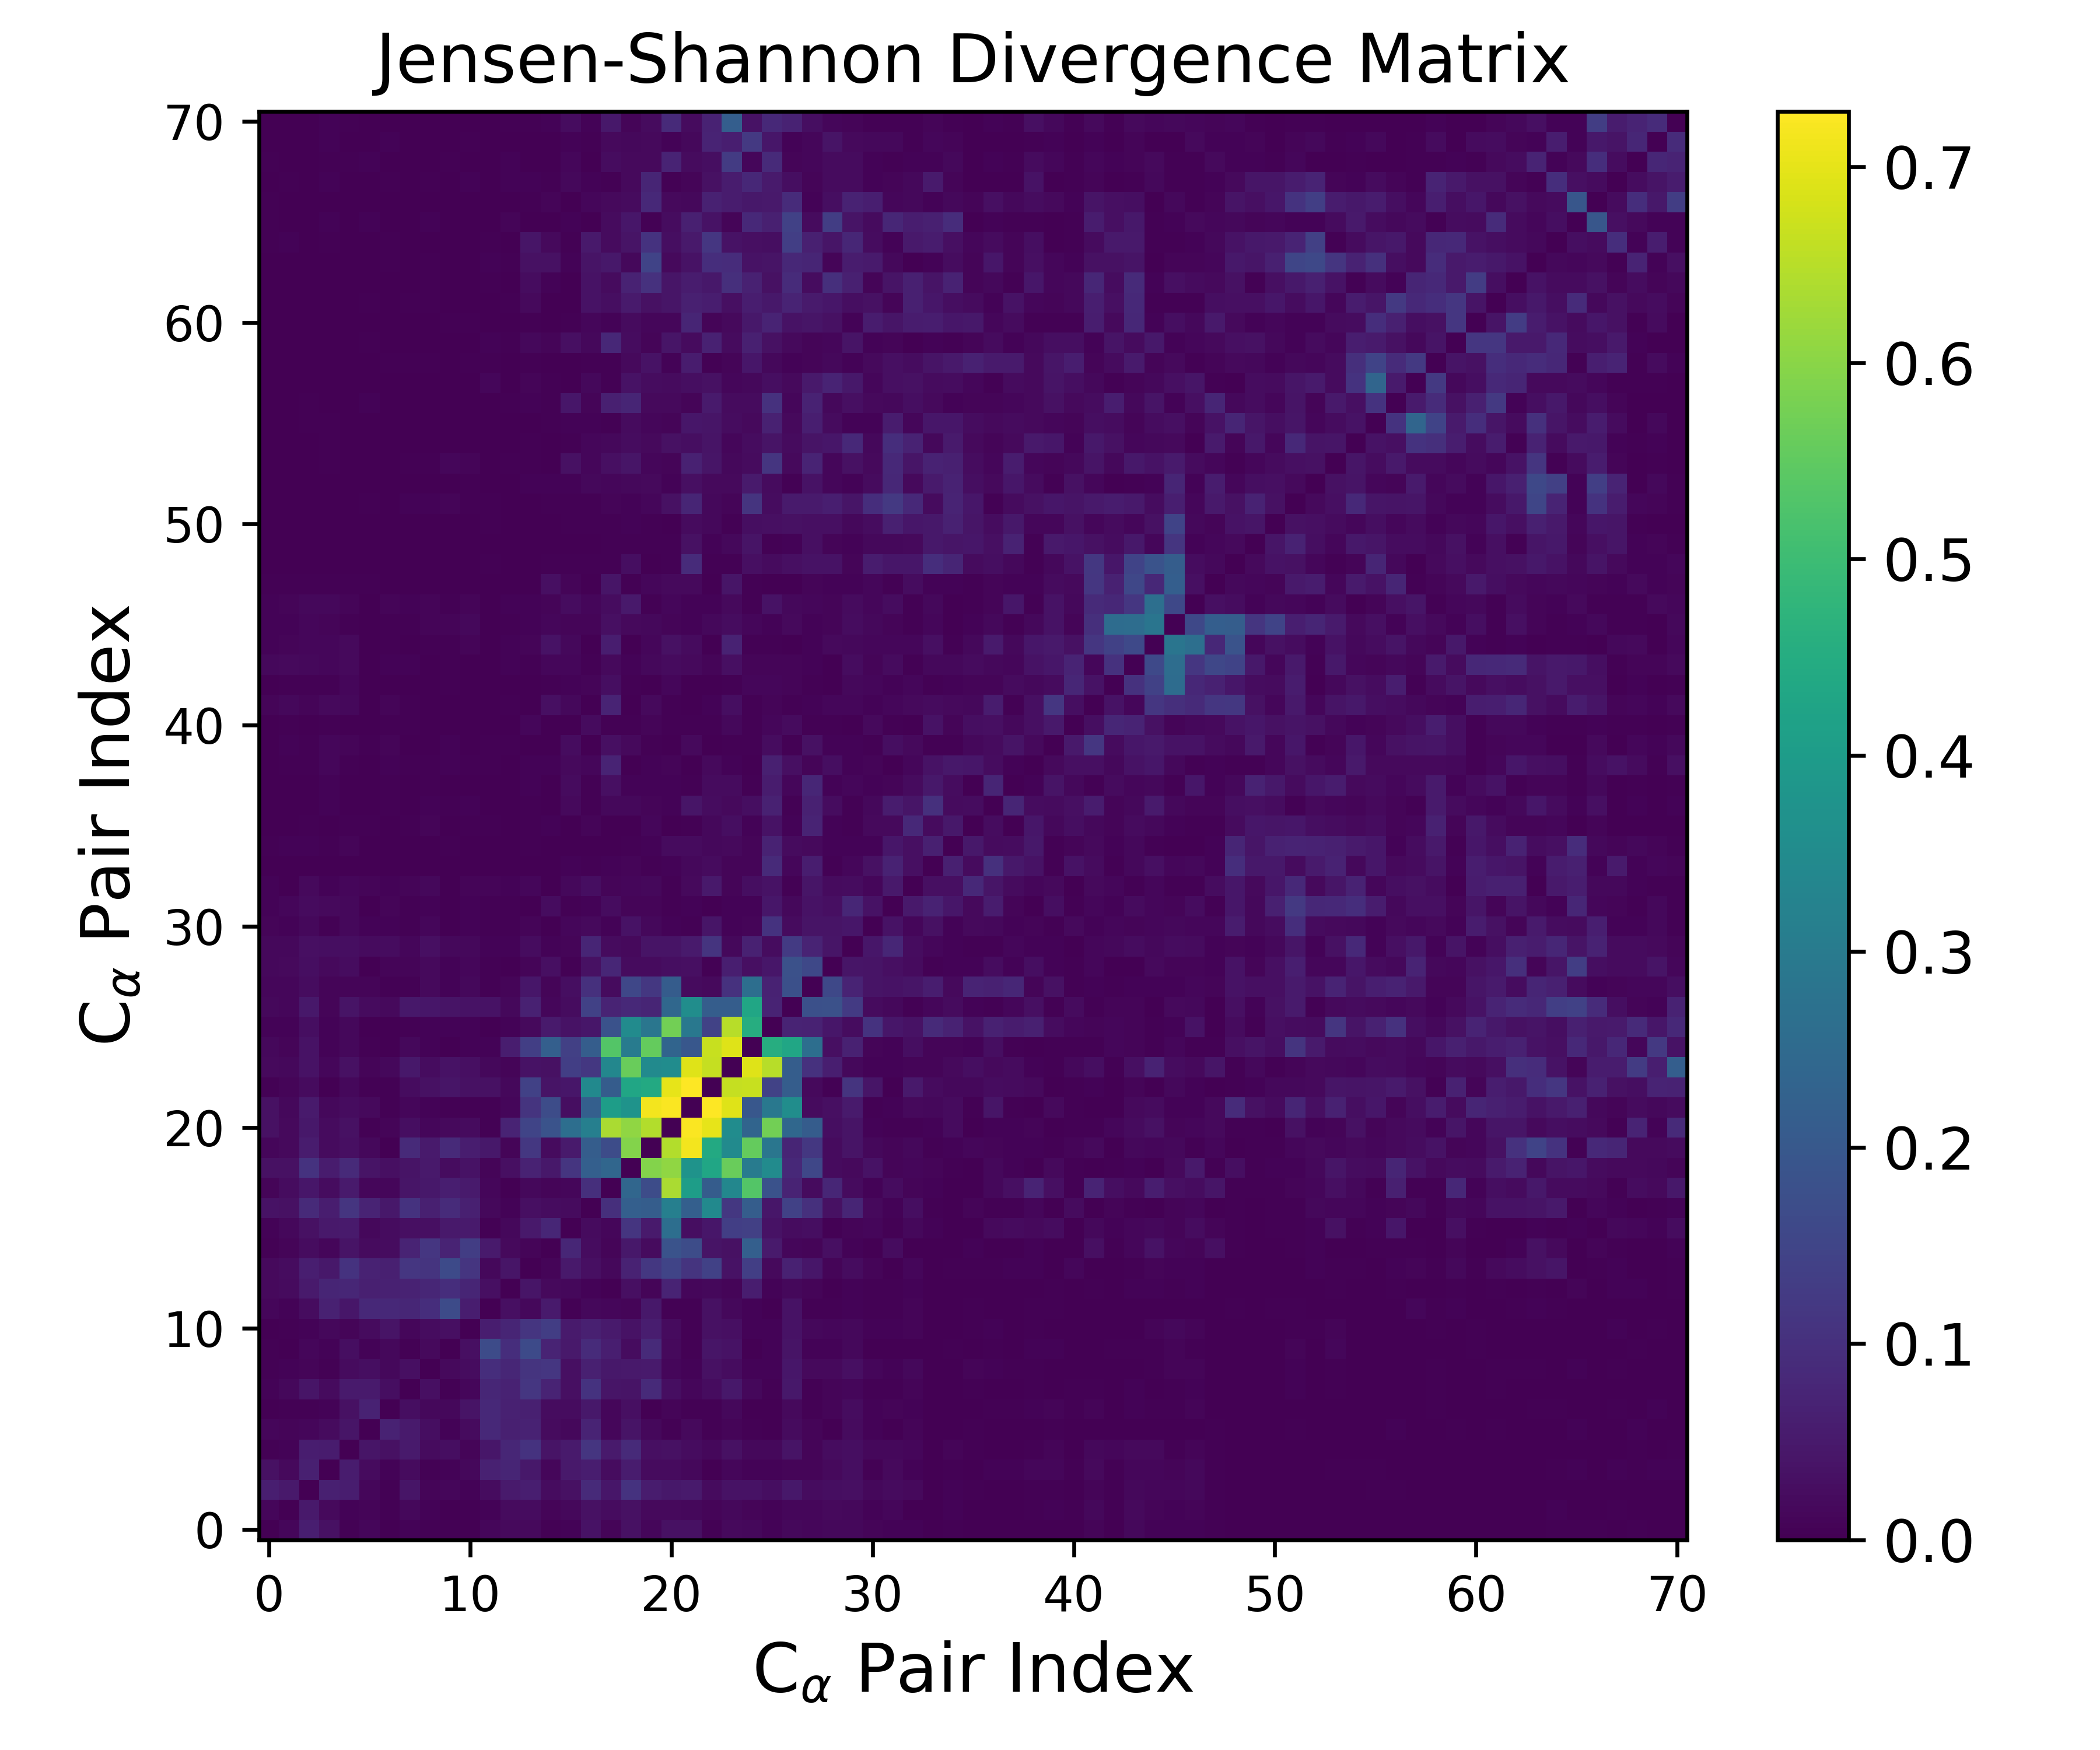

Values plotted in this chart, from the file beside it:
0.000000000000000000e+00, 1.301395923334994209e-02, 6.101104430991443478e-02, 3.140566100071658789e-02, 3.211071457133383902e-03, 1.140486499766271353e-02, 1.288902120211667633e-03, 6.141034180687796398e-03, 4.130261596338787033e-03, 4.074420295719932521e-03, 1.478002899745988613e-03, 1.354964767371493774e-02, 1.857222578767688329e-02, 1.853695048411782911e-02, 4.292180471144244752e-03, 7.095818846192790581e-03, 3.546178889361657066e-02, 1.062457318342874095e-02, 3.312720473091506496e-02, 1.312298282760350834e-02, 3.237820166381137621e-02, 3.393660885925108006e-02, 5.401318168420087343e-03, 1.718689925696404580e-02
1.301395923334994209e-02, 0.000000000000000000e+00, 5.008811792469117230e-02, 1.931582964618784592e-02, 7.689574137814059011e-03, 9.329815343920072959e-03, 5.287140488551674879e-03, 1.452156442293672106e-02, 6.154079117565383443e-03, 2.168406912409103892e-03, 4.411102895511954600e-03, 7.860629630223081241e-03, 2.224411694426225647e-02, 2.488922694335879079e-02, 1.053853975485209531e-02, 1.706811522756803562e-02, 3.365602113133941975e-02, 2.410115168347396961e-02, 3.265195916888879307e-02, 1.722405749032708197e-02, 1.887407477410190867e-02, 1.567448664910611050e-02, 9.791873708624212677e-03, 1.444576305600339845e-02
6.101104430991443478e-02, 5.008811792469117230e-02, 0.000000000000000000e+00, 6.510141910487654560e-02, 5.708740121778075466e-02, 1.231595214051392148e-02, 3.573315199393597638e-03, 4.008897013961329470e-02, 1.108447692008322251e-02, 1.411966579338628201e-02, 5.796915566363651864e-03, 2.374831130456599854e-02, 5.151226504760499092e-02, 6.091431290957761285e-02, 2.331254653204618832e-02, 3.358328576655227743e-02, 8.659233618505889074e-02, 4.503404285745540858e-02, 1.064860917168480164e-01, 5.460031498187244842e-02, 4.671927812322792389e-02, 5.404538675101065032e-02, 2.084255955074278133e-02, 3.440251341117995382e-02
3.140566100071658789e-02, 1.931582964618784592e-02, 6.510141910487654560e-02, 0.000000000000000000e+00, 5.622143990993114931e-02, 2.274970443661206501e-02, 6.198894408250659772e-03, 2.151914819039893456e-02, 5.091134093499754577e-03, 6.858207231274492457e-03, 1.629877980646149069e-02, 6.776081964574769134e-02, 7.400626231839414759e-02, 4.707954838959732546e-02, 1.248729628595173988e-02, 4.888035657546840884e-02, 5.700273084054166550e-02, 2.439433556166293107e-02, 5.684522452278879118e-02, 2.044428353568963214e-02, 2.193275508554562436e-02, 1.493823908209884581e-02, 1.491988636597260881e-03, 1.311460837906164474e-02
3.211071457133383902e-03, 7.689574137814059011e-03, 5.708740121778075466e-02, 5.622143990993114931e-02, 0.000000000000000000e+00, 4.212575363719217592e-02, 3.166629988398381862e-02, 5.359878555222130636e-02, 2.163893539776993655e-02, 2.714193610567397497e-02, 9.469780188947377400e-03, 4.322779366130888312e-02, 7.948846744651057172e-02, 1.070834342410084267e-01, 3.771903814996338533e-02, 5.271084874657825520e-02, 1.121084686059103802e-01, 5.163146468450079130e-02, 8.696634457632185233e-02, 2.950649512637561200e-02, 3.133447884643786319e-02, 2.514027135938103064e-02, 1.436525496210900796e-02, 3.191998457484415685e-02
1.140486499766271353e-02, 9.329815343920072959e-03, 1.231595214051392148e-02, 2.274970443661206501e-02, 4.212575363719217592e-02, 0.000000000000000000e+00, 6.931277302099292381e-02, 5.306679417659454501e-02, 2.628950866136053541e-02, 6.883064505179841037e-03, 2.262752725737366202e-02, 8.443057815827592627e-02, 6.459922615052689221e-02, 6.865786150922571773e-02, 2.273083322725346148e-02, 1.522041459052233398e-02, 7.302048394430700473e-02, 1.413738529919988246e-02, 3.838656655580265087e-02, 1.438832665186454834e-02, 3.166280611174638725e-03, 1.795535470991000901e-02, 2.903766959329646870e-03, 9.495708045161777369e-03
1.288902120211667633e-03, 5.287140488551674879e-03, 3.573315199393597638e-03, 6.198894408250659772e-03, 3.166629988398381862e-02, 6.931277302099292381e-02, 0.000000000000000000e+00, 2.713446862316920560e-02, 1.558905968520485526e-02, 1.526730979559608528e-02, 3.840150453030548305e-02, 8.397052579259328686e-02, 6.743624378746966574e-02, 6.297647824282277818e-02, 2.278533404090504755e-02, 2.516447317830896105e-02, 4.649043110102202975e-02, 1.406087113613018434e-02, 2.999466095186137035e-02, 1.157099684266938008e-03, 9.326580647937470284e-03, 3.581081698159487101e-03, 3.779408097609610658e-03, 1.596019615386583615e-02
6.141034180687796398e-03, 1.452156442293672106e-02, 4.008897013961329470e-02, 2.151914819039893456e-02, 5.359878555222130636e-02, 5.306679417659454501e-02, 2.713446862316920560e-02, 0.000000000000000000e+00, 3.082766522319080674e-02, 4.523383359763301359e-03, 1.373213864488436256e-02, 7.960751060019984060e-02, 6.927483619240079604e-02, 1.154822156169771491e-01, 7.235058403842287156e-02, 3.081263904836439166e-02, 1.057846636801372947e-01, 4.245580239977743420e-02, 3.872360996953082279e-02, 8.694734637589947301e-02, 2.778414083785710198e-02, 1.379935067622764175e-02, 2.280292741501630319e-02, 4.646210549713181842e-02
4.130261596338787033e-03, 6.154079117565383443e-03, 1.108447692008322251e-02, 5.091134093499754577e-03, 2.163893539776993655e-02, 2.628950866136053541e-02, 1.558905968520485526e-02, 3.082766522319080674e-02, 0.000000000000000000e+00, 1.960523152526796181e-02, 2.328741787581773900e-02, 9.624602527781524197e-02, 7.797825578715701644e-02, 1.088535623724441320e-01, 1.145078179734616702e-01, 2.863437558113119882e-02, 6.441996522192609820e-02, 4.834337183721428705e-02, 5.033250456666926720e-02, 5.180332419151491286e-02, 1.357050680909724361e-02, 6.761796671111571302e-03, 3.305362985418153210e-02, 2.550113366665781450e-02
4.074420295719932521e-03, 2.168406912409103892e-03, 1.411966579338628201e-02, 6.858207231274492457e-03, 2.714193610567397497e-02, 6.883064505179841037e-03, 1.526730979559608528e-02, 4.523383359763301359e-03, 1.960523152526796181e-02, 0.000000000000000000e+00, 3.114868138212320559e-02, 1.676883280964241718e-01, 9.512212899033466174e-02, 1.635828390249449704e-01, 7.305202192185451804e-02, 5.105442688191556139e-02, 8.919114707246854346e-02, 6.188210691652309969e-02, 2.349762044772822633e-02, 8.798536029006097381e-02, 1.837952491480944126e-02, 5.253412007032978205e-03, 4.050091521616883822e-02, 3.605890335678826192e-02
1.478002899745988613e-03, 4.411102895511954600e-03, 5.796915566363651864e-03, 1.629877980646149069e-02, 9.469780188947377400e-03, 2.262752725737366202e-02, 3.840150453030548305e-02, 1.373213864488436256e-02, 2.328741787581773900e-02, 3.114868138212320559e-02, 0.000000000000000000e+00, 5.942862341911584606e-02, 7.569780252627621164e-02, 1.136967076066017351e-01, 1.324545600425100222e-01, 5.146824355275637225e-02, 6.524569905728756780e-02, 5.262538057244624257e-02, 3.669951479516380538e-02, 5.919098188451563103e-02, 2.027132155160411842e-02, 3.439047233673408078e-03, 3.305371297759183979e-02, 3.071326677306357097e-02
1.354964767371493774e-02, 7.860629630223081241e-03, 2.374831130456599854e-02, 6.776081964574769134e-02, 4.322779366130888312e-02, 8.443057815827592627e-02, 8.397052579259328686e-02, 7.960751060019984060e-02, 9.624602527781524197e-02, 1.676883280964241718e-01, 5.942862341911584606e-02, 0.000000000000000000e+00, 3.072174511915417780e-02, 1.506904284415978151e-02, 5.129756192583417168e-02, 5.054251274269541162e-03, 1.578107120954662032e-02, 1.379701560883266238e-02, 1.011830038368640577e-02, 4.569096187909685997e-02, 4.149797577437575394e-03, 3.348022322514950487e-03, 3.135785366439580724e-02, 1.515495250900427207e-02
1.857222578767688329e-02, 2.224411694426225647e-02, 5.151226504760499092e-02, 7.400626231839414759e-02, 7.948846744651057172e-02, 6.459922615052689221e-02, 6.743624378746966574e-02, 6.927483619240079604e-02, 7.797825578715701644e-02, 9.512212899033466174e-02, 7.569780252627621164e-02, 3.072174511915417780e-02, 0.000000000000000000e+00, 4.140326966870852554e-02, 1.961229941050931375e-02, 1.649182259132491585e-02, 8.086165592382859105e-03, 1.474980456125099147e-03, 3.103746386503751162e-02, 9.770460768383610120e-03, 7.387828193465410809e-02, 1.379363599807771450e-02, 1.577445816446150506e-02, 1.122180401946315693e-02
1.853695048411782911e-02, 2.488922694335879079e-02, 6.091431290957761285e-02, 4.707954838959732546e-02, 1.070834342410084267e-01, 6.865786150922571773e-02, 6.297647824282277818e-02, 1.154822156169771491e-01, 1.088535623724441320e-01, 1.635828390249449704e-01, 1.136967076066017351e-01, 1.506904284415978151e-02, 4.140326966870852554e-02, 0.000000000000000000e+00, 8.558626425608581098e-03, 4.912648039921543169e-02, 3.042947870579933850e-02, 1.623120824898048251e-02, 6.857372880514173152e-02, 1.173214646254674004e-01, 1.486398558361316513e-01, 1.083856417001232558e-01, 1.398778913799295642e-01, 3.616476158768027610e-02
4.292180471144244752e-03, 1.053853975485209531e-02, 2.331254653204618832e-02, 1.248729628595173988e-02, 3.771903814996338533e-02, 2.273083322725346148e-02, 2.278533404090504755e-02, 7.235058403842287156e-02, 1.145078179734616702e-01, 7.305202192185451804e-02, 1.324545600425100222e-01, 5.129756192583417168e-02, 1.961229941050931375e-02, 8.558626425608581098e-03, 0.000000000000000000e+00, 7.947902049811823855e-02, 2.331696644749435901e-02, 8.589791667957612231e-03, 4.655550738834907804e-02, 2.183088411800896203e-02, 1.867546945341648779e-01, 1.705802326073155295e-01, 3.860054068215269113e-02, 3.226471305913811843e-02
7.095818846192790581e-03, 1.706811522756803562e-02, 3.358328576655227743e-02, 4.888035657546840884e-02, 5.271084874657825520e-02, 1.522041459052233398e-02, 2.516447317830896105e-02, 3.081263904836439166e-02, 2.863437558113119882e-02, 5.105442688191556139e-02, 5.146824355275637225e-02, 5.054251274269541162e-03, 1.649182259132491585e-02, 4.912648039921543169e-02, 7.947902049811823855e-02, 0.000000000000000000e+00, 2.211310307646062109e-02, 1.194214964637602475e-02, 1.135861111723116823e-01, 5.123599298643076450e-02, 2.641476188516357348e-01, 2.731547720685282080e-02, 4.381085193919305454e-02, 1.359662176419928481e-01
3.546178889361657066e-02, 3.365602113133941975e-02, 8.659233618505889074e-02, 5.700273084054166550e-02, 1.121084686059103802e-01, 7.302048394430700473e-02, 4.649043110102202975e-02, 1.057846636801372947e-01, 6.441996522192609820e-02, 8.919114707246854346e-02, 6.524569905728756780e-02, 1.578107120954662032e-02, 8.086165592382859105e-03, 3.042947870579933850e-02, 2.331696644749435901e-02, 2.211310307646062109e-02, 0.000000000000000000e+00, 9.709829873056691207e-02, 2.192292902773226859e-01, 2.147287164860459674e-01, 3.156713620553476263e-01, 2.193486342828252500e-01, 3.443144083116438936e-01, 1.176946647396369533e-01
1.062457318342874095e-02, 2.410115168347396961e-02, 4.503404285745540858e-02, 2.439433556166293107e-02, 5.163146468450079130e-02, 1.413738529919988246e-02, 1.406087113613018434e-02, 4.245580239977743420e-02, 4.834337183721428705e-02, 6.188210691652309969e-02, 5.262538057244624257e-02, 1.379701560883266238e-02, 1.474980456125099147e-03, 1.623120824898048251e-02, 8.589791667957612231e-03, 1.194214964637602475e-02, 9.709829873056691207e-02, 0.000000000000000000e+00, 2.410955775687808611e-01, 1.694750312440026496e-01, 6.364739641880957643e-01, 4.058216703451397178e-01, 2.108966385155665590e-01, 3.363927680327642444e-01
3.312720473091506496e-02, 3.265195916888879307e-02, 1.064860917168480164e-01, 5.684522452278879118e-02, 8.696634457632185233e-02, 3.838656655580265087e-02, 2.999466095186137035e-02, 3.872360996953082279e-02, 5.033250456666926720e-02, 2.349762044772822633e-02, 3.669951479516380538e-02, 1.011830038368640577e-02, 3.103746386503751162e-02, 6.857372880514173152e-02, 4.655550738834907804e-02, 1.135861111723116823e-01, 2.192292902773226859e-01, 2.410955775687808611e-01, 0.000000000000000000e+00, 5.941458569826363334e-01, 6.085838569625555694e-01, 3.743729124058971514e-01, 4.307795058192673832e-01, 5.624900951305077390e-01
1.312298282760350834e-02, 1.722405749032708197e-02, 5.460031498187244842e-02, 2.044428353568963214e-02, 2.950649512637561200e-02, 1.438832665186454834e-02, 1.157099684266938008e-03, 8.694734637589947301e-02, 5.180332419151491286e-02, 8.798536029006097381e-02, 5.919098188451563103e-02, 4.569096187909685997e-02, 9.770460768383610120e-03, 1.173214646254674004e-01, 2.183088411800896203e-02, 5.123599298643076450e-02, 2.147287164860459674e-01, 1.694750312440026496e-01, 5.941458569826363334e-01, 0.000000000000000000e+00, 6.433053612591945747e-01, 7.157568888431319332e-01, 4.428811405995903283e-01, 3.473807481335262071e-01
3.237820166381137621e-02, 1.887407477410190867e-02, 4.671927812322792389e-02, 2.193275508554562436e-02, 3.133447884643786319e-02, 3.166280611174638725e-03, 9.326580647937470284e-03, 2.778414083785710198e-02, 1.357050680909724361e-02, 1.837952491480944126e-02, 2.027132155160411842e-02, 4.149797577437575394e-03, 7.387828193465410809e-02, 1.486398558361316513e-01, 1.867546945341648779e-01, 2.641476188516357348e-01, 3.156713620553476263e-01, 6.364739641880957643e-01, 6.085838569625555694e-01, 6.433053612591945747e-01, 0.000000000000000000e+00, 7.231199028677924856e-01, 7.019974182734821655e-01, 3.546077669381008657e-01
3.393660885925108006e-02, 1.567448664910611050e-02, 5.404538675101065032e-02, 1.493823908209884581e-02, 2.514027135938103064e-02, 1.795535470991000901e-02, 3.581081698159487101e-03, 1.379935067622764175e-02, 6.761796671111571302e-03, 5.253412007032978205e-03, 3.439047233673408078e-03, 3.348022322514950487e-03, 1.379363599807771450e-02, 1.083856417001232558e-01, 1.705802326073155295e-01, 2.731547720685282080e-02, 2.193486342828252500e-01, 4.058216703451397178e-01, 3.743729124058971514e-01, 7.157568888431319332e-01, 7.231199028677924856e-01, 0.000000000000000000e+00, 7.282570109330941399e-01, 6.922875423218636248e-01
5.401318168420087343e-03, 9.791873708624212677e-03, 2.084255955074278133e-02, 1.491988636597260881e-03, 1.436525496210900796e-02, 2.903766959329646870e-03, 3.779408097609610658e-03, 2.280292741501630319e-02, 3.305362985418153210e-02, 4.050091521616883822e-02, 3.305371297759183979e-02, 3.135785366439580724e-02, 1.577445816446150506e-02, 1.398778913799295642e-01, 3.860054068215269113e-02, 4.381085193919305454e-02, 3.443144083116438936e-01, 2.108966385155665590e-01, 4.307795058192673832e-01, 4.428811405995903283e-01, 7.019974182734821655e-01, 7.282570109330941399e-01, 0.000000000000000000e+00, 6.631837565813866187e-01
1.718689925696404580e-02, 1.444576305600339845e-02, 3.440251341117995382e-02, 1.311460837906164474e-02, 3.191998457484415685e-02, 9.495708045161777369e-03, 1.596019615386583615e-02, 4.646210549713181842e-02, 2.550113366665781450e-02, 3.605890335678826192e-02, 3.071326677306357097e-02, 1.515495250900427207e-02, 1.122180401946315693e-02, 3.616476158768027610e-02, 3.226471305913811843e-02, 1.359662176419928481e-01, 1.176946647396369533e-01, 3.363927680327642444e-01, 5.624900951305077390e-01, 3.473807481335262071e-01, 3.546077669381008657e-01, 6.922875423218636248e-01, 6.631837565813866187e-01, 0.000000000000000000e+00
1.526829128404033273e-02, 9.959276859521226308e-03, 3.484307383077060033e-02, 6.283833502064651091e-03, 1.540398036460134505e-02, 3.260707391581867468e-03, 2.231744281921900670e-03, 1.587644262679393029e-02, 6.837395326889607848e-03, 2.702696987999948439e-03, 7.901879012256023127e-03, 6.460382411625733255e-03, 5.928041817324949947e-02, 1.350963350796932916e-01, 2.199876331911202187e-01, 1.374039191611899358e-01, 2.143874526841762218e-01, 5.336442553594643590e-01, 3.018016296511036867e-01, 5.550175384663686984e-01, 2.346041297498074885e-01, 1.967169039558901433e-01, 6.681923208119155966e-01, 6.932898035068534304e-01
6.373209993247430823e-03, 8.027902474389421797e-03, 2.625926345403573406e-02, 6.799950510000905141e-03, 1.615513482941978787e-02, 9.769890241095135867e-04, 1.618863936206816180e-03, 4.375596120688982071e-03, 6.510570337556757098e-03, 7.477034142809214565e-03, 7.392468318164533911e-03, 2.299955180740112341e-03, 6.880051857310365802e-03, 1.898801771224419010e-02, 5.335170516435706195e-02, 3.488714051173984892e-02, 4.363686831624079276e-02, 1.843663518080294328e-01, 3.524914856814089226e-01, 2.851456716954609005e-01, 5.743324591846935556e-01, 2.912982796161552312e-01, 1.448819366299361755e-01, 6.489048007171466237e-01
1.657854253490929908e-02, 1.149661319882962912e-02, 4.776717352451387288e-02, 1.019157776689453600e-02, 3.731110442707711444e-02, 2.028560793624455474e-02, 1.772754925202037896e-02, 4.786834151589518943e-02, 4.405619053502907861e-02, 3.747080454312952391e-02, 3.671864925494973397e-02, 3.484530552085104288e-02, 1.489225602864836275e-02, 6.636718791301385312e-02, 1.305404451629453740e-02, 2.315039691465577143e-02, 1.397016884107639967e-01, 7.290946967670564050e-02, 8.436924506610682384e-02, 7.655097913443260904e-02, 2.423399426964686632e-01, 3.559132469314770231e-01, 2.153574315937456241e-01, 2.141465533637144369e-01
1.157927460937328151e-02, 1.352593808701512898e-02, 2.424905232555436829e-02, 9.174790294925761272e-03, 1.108977014825785791e-02, 1.133855924620718637e-02, 5.546324800245329249e-03, 3.092059758456553505e-03, 1.914163916750096645e-02, 6.618372752467286367e-03, 1.612189752543197532e-02, 3.156112366069604731e-03, 8.609387094806802629e-03, 4.350064070506337588e-02, 9.406691495160610442e-03, 2.579554544891358644e-02, 1.019660955423767335e-01, 1.998944623162791923e-02, 1.557361978357499899e-01, 1.185623608876360535e-01, 2.116741316587178734e-01, 2.023863894317434395e-02, 1.919680272664481616e-02, 1.049093150715317835e-01
1.555236165890805725e-02, 1.989372795871058655e-02, 2.686866207157309963e-02, 1.945153887195056469e-02, 2.544702156261621426e-02, 2.793195925029064684e-03, 9.286341782822019053e-03, 9.807603882476916002e-03, 1.883184339446068029e-02, 8.209882342800537899e-03, 1.162681290521446441e-02, 5.173279973376135148e-03, 2.016399070540233693e-03, 1.050036368296276140e-02, 3.102374349921881852e-02, 3.815953628415133699e-03, 3.235239093512384118e-02, 7.742449538265547271e-02, 2.081133005775696529e-02, 2.070448202832406853e-02, 2.642226704888124209e-02, 3.095289353807986060e-02, 5.572276001312622025e-03, 6.156754912044787309e-02
1.569418028444765495e-02, 1.530302173375906911e-02, 2.945686813104932134e-02, 2.826839479930480861e-02, 2.833201936826907838e-02, 2.254955168796950529e-02, 2.485787948555127566e-02, 1.332628792331565400e-02, 2.894674763216426722e-02, 1.451233336425174734e-02, 1.582753617263703977e-02, 8.422481472608307415e-03, 7.347299103890195769e-03, 2.553085819592693789e-02, 6.310838478737555712e-03, 9.358637684162294038e-03, 7.411667540300713453e-02, 2.181590125196164465e-02, 1.822653275958037097e-02, 3.810443713007099359e-02, 3.945002774381631966e-02, 5.373473189940664724e-02, 1.096422757156379074e-01, 1.526871041732433786e-02
1.060177225187716558e-02, 6.217577792337584605e-03, 1.451765705586050524e-02, 5.573247507476480032e-03, 1.526678534827554702e-02, 7.752671948725343119e-03, 5.971895968018520878e-03, 3.427394388293814910e-03, 1.181603306404768045e-02, 1.482232854792242625e-03, 6.899746701690991774e-03, 4.316764495766799853e-03, 3.071958856398286988e-03, 1.019935573290375527e-02, 1.689711250047042958e-03, 1.404027495620717783e-02, 1.929155173493100894e-02, 6.808698561748180271e-03, 3.543745809370067029e-02, 1.544190918362178984e-02, 7.627097180140585825e-03, 5.263494186845516995e-03, 4.229552682709379618e-02, 7.363743939812622541e-03
7.158746181194754199e-03, 1.163592496696348733e-02, 2.046583440543705765e-02, 1.765253631903044435e-02, 1.458088324776877012e-02, 9.957937022401068018e-04, 9.305763614747580847e-03, 3.497115982512051611e-03, 6.051010932594020134e-03, 1.993954414530589581e-03, 7.808810257031304457e-03, 2.984900705491894905e-03, 3.446395142931090675e-03, 2.690336830049323748e-03, 2.450730499147802527e-02, 5.148934582316421621e-03, 6.404840224664992525e-03, 2.495160778604204460e-02, 8.884047109550666232e-03, 8.727797305682221535e-03, 3.211538652508944339e-03, 5.982931587799339077e-03, 2.371045208505152824e-03, 7.516408646471672665e-03
6.641491182987580184e-03, 2.787767549704060072e-03, 1.742947871389816106e-02, 6.142013553831714850e-03, 1.331699651120473414e-02, 9.879343668002566956e-03, 6.856041715992479933e-03, 9.062864749557560454e-03, 1.623542267201572367e-02, 1.082952488985198343e-03, 1.040482643109877023e-02, 1.010281386582411595e-02, 8.178893983557469424e-03, 1.309851583733203338e-02, 5.231020896655671874e-04, 1.425694065054552810e-02, 2.827373915984480318e-02, 8.777833628856731088e-03, 1.175767088053320843e-02, 1.476509466803672954e-02, 3.914817287260609520e-03, 1.795930184426223000e-02, 4.948426986227126567e-02, 9.518604385638926996e-03
4.495430366872641228e-04, 4.937305171649424397e-04, 3.348907075670368768e-04, 4.364037524536004339e-04, 4.344624404123725208e-04, 1.276756457236906525e-03, 5.759202168590039006e-04, 8.990242607865692095e-04, 2.737615142397798514e-04, 2.219348134049207392e-03, 8.927945958058781896e-04, 4.413413498753887944e-04, 1.213491726304270768e-03, 2.026696225946303474e-03, 9.397246318740871962e-04, 8.323774625551304263e-03, 4.015115724605607811e-03, 6.604948219065015502e-03, 1.028273935066547837e-02, 5.043896396322186844e-03, 6.919086880922359871e-03, 1.467512531437198918e-02, 2.149401527281051202e-02, 8.716760398711253729e-03
3.302892794444374416e-03, 8.512835960214678449e-03, 5.966010373780234084e-03, 4.900595777269304253e-03, 8.861589939753437839e-03, 1.257000372394418992e-03, 2.613818206575506224e-03, 1.611786470498819627e-03, 2.211753952468779958e-03, 4.497500454721788631e-03, 1.023109020167643725e-03, 2.276663587618158943e-03, 1.347000682896597017e-03, 3.433753867361585225e-03, 2.152534375882721868e-03, 1.103579049430031180e-03, 2.426844588737724420e-03, 1.638031268460285548e-03, 3.111593598562137960e-03, 6.439385676655045958e-03, 2.035181104946630001e-02, 2.219787214349102158e-02, 1.608014214898034061e-02, 1.799475874498812980e-02
1.515402843932170136e-03, 8.367249434887126741e-04, 3.655415574855960543e-03, 8.928384300317272065e-04, 5.192800922388873634e-03, 4.788672895176079858e-03, 1.943670086384416754e-03, 5.147438694653157752e-03, 8.954996780930665409e-03, 1.629890839564509435e-03, 4.055993992673790315e-03, 3.164741586272082959e-03, 1.444997205829435909e-03, 4.448380371706158083e-03, 6.067473842338943699e-03, 2.484041372462939164e-03, 8.556105710389925317e-03, 1.046637976450329882e-03, 2.469973704836809884e-03, 1.168045700752025698e-02, 1.965867192406908163e-03, 3.810252107524773890e-03, 1.570863992760260230e-02, 2.592361583343158471e-02
8.013588752290414299e-04, 2.600091739952237625e-03, 1.295376106935964633e-03, 7.596406003411136816e-03, 2.105254120252506717e-03, 1.902688455362687480e-03, 5.594314112272579659e-03, 1.311847554649455804e-03, 7.410973715042727672e-03, 3.295519807780400087e-03, 7.342099223550998394e-03, 2.555354266980788738e-04, 4.529049708863463206e-04, 5.297678750856013759e-03, 1.453738532745771101e-03, 1.953226294519654418e-02, 4.204825392519494047e-03, 1.702788959315426273e-02, 1.527507073978450446e-02, 1.015729145294991080e-02, 7.276975789252859879e-03, 4.099263545738174308e-02, 2.302770224521950501e-02, 1.931589655248441839e-02
1.572636542825332241e-04, 2.762924623174516266e-03, 4.324360791476793684e-04, 5.889821203422166210e-03, 1.827995393468641143e-03, 1.942123091062290764e-03, 3.818293430059147529e-03, 7.250335943006600437e-04, 3.154793342960146314e-03, 7.902024220642724691e-04, 8.529469337160938518e-04, 8.580297000537705481e-04, 1.618163425164918399e-03, 6.036699939989143351e-03, 5.158323727011235749e-04, 2.022842524200694700e-02, 4.787716192304589807e-03, 2.863446022208550323e-02, 8.400611594204316496e-03, 6.327965281651773584e-03, 6.698005391344175746e-03, 3.337390169217753066e-03, 2.253728347557865108e-02, 2.258356543568179262e-02
1.491791104761834965e-03, 4.503183255603206148e-03, 3.824843693832087783e-03, 1.222902932970405289e-02, 3.244935888025916263e-03, 5.727028985350906447e-04, 6.566531766985404459e-03, 3.721202836638333976e-03, 3.321826181174286456e-03, 5.956688967751986100e-03, 5.043577232161976752e-03, 3.406781117396585293e-03, 1.134057542848432168e-03, 6.394095009760542014e-03, 7.538892117128707937e-03, 1.975283911669571679e-02, 1.283716328102486350e-02, 7.166730242112365201e-02, 2.713697033973925827e-03, 6.277243535753717490e-03, 9.845331204130867292e-03, 1.947492470853779030e-03, 1.725739500982533675e-02, 7.692665934738638495e-03
2.405260314728692103e-03, 7.689201729209749550e-03, 3.968392584250038380e-03, 1.379888158253588480e-02, 9.041821851670310897e-03, 4.843961300124924839e-03, 9.927724785761829485e-03, 1.372328595854190557e-03, 2.350158142820019894e-03, 6.679141332943973157e-03, 2.147411972850441376e-03, 3.437175823157917476e-03, 4.248540709892589459e-03, 3.871953371087847435e-04, 1.753186102759474218e-03, 2.364779641960525897e-02, 2.557124325457430132e-03, 2.932988259685229485e-02, 1.931806853734840262e-02, 4.741890471480816535e-03, 2.590566101194138882e-03, 1.814204023356831910e-02, 1.846469128699370276e-03, 3.763872266444372346e-03
3.300531866237842085e-04, 4.858743553027799339e-03, 1.111436293552166233e-03, 4.946425213800408754e-03, 1.176178478746646222e-03, 2.311302289485756868e-03, 4.016552364110573779e-03, 2.877285014797765703e-03, 2.883846991961212304e-04, 5.330437516811234585e-04, 2.287165749332459655e-03, 1.452544659931356147e-03, 1.151893564357845800e-03, 1.185093504889547268e-02, 2.220523671638524599e-03, 1.466092506995746820e-03, 2.219528558560400142e-02, 5.582324010570969934e-03, 4.972845010808480022e-03, 1.008883653080506343e-02, 4.542268039535603437e-03, 4.660157280835917730e-03, 4.592444553280151075e-03, 1.623354444508253933e-02
9.664586020334308206e-03, 1.700124057692649696e-02, 1.039355426462855794e-02, 1.958816113173240947e-02, 1.544304928919159811e-02, 1.354495378851540465e-03, 1.005706147484083240e-02, 3.013196471940794274e-03, 2.488504076658020966e-03, 2.640125970883043776e-03, 2.344717782891803538e-03, 6.909028115885452494e-04, 4.623913307696034779e-03, 2.820119832641059237e-03, 3.060652111528204197e-02, 1.469005798581924337e-02, 1.187012214334745358e-03, 7.362082922321423750e-02, 9.580614920753866915e-04, 1.884496984545618037e-02, 4.609275329641756951e-03, 1.965227103264488920e-03, 7.044329720384787628e-03, 2.832709078044709852e-02
1.082022390836399461e-03, 5.109771590043912966e-03, 3.366260928110573897e-03, 3.374028194403988403e-03, 1.371159728100559971e-02, 4.741177679208166446e-04, 2.676172906610646898e-03, 9.573070881753515836e-04, 2.256509011162346513e-03, 3.394335425978129133e-03, 1.433937690353310904e-03, 7.911810168128771128e-04, 2.588834766759946261e-03, 1.525978925929687624e-03, 4.626910725557388179e-03, 7.503543195814791136e-03, 9.599249487626677554e-03, 2.814959552731727266e-02, 5.593614352959973973e-03, 1.579517127109112415e-03, 1.392857137466309465e-02, 2.369510930696218463e-03, 1.914374324785107166e-03, 3.497228260982368324e-03
1.613204068321522078e-02, 1.943837564956812924e-02, 1.661294149869843584e-02, 1.287315928587505834e-02, 1.973020383016073007e-02, 2.176513474027545660e-03, 7.654372034311326782e-03, 7.526361766818759173e-03, 2.345692893316036511e-03, 4.202034900880649917e-03, 1.731135131286751184e-03, 2.454245376808726880e-03, 7.668713496325293977e-03, 5.361477092981436696e-03, 1.397741647704226278e-02, 1.176702979605460074e-02, 4.183720901373613917e-03, 1.961810820385974374e-02, 6.792751140799471558e-03, 1.463286726684355846e-02, 1.999813884531690539e-02, 1.984342512897985245e-02, 9.817382409523138856e-03, 2.963504746138935150e-02
8.351226487636916745e-03, 1.105028117606828356e-02, 1.420022342149304673e-02, 1.379823261634196413e-02, 1.926221088507232282e-02, 6.496281912106359425e-04, 3.000792363529409222e-03, 2.332703275816033848e-03, 5.063394057006675129e-03, 3.767988100612692116e-03, 1.101808938003547012e-02, 1.265224462503579395e-03, 8.286628084683727788e-03, 1.008401755781999920e-02, 3.612637288101146205e-02, 1.470234919660077209e-02, 2.692081967606661276e-03, 5.747593937335952752e-02, 6.243525514920991682e-04, 1.172281227272456428e-02, 3.267781433169426181e-02, 2.003859355054019020e-02, 1.453026609024392173e-03, 6.967586267486169938e-02
6.600161388518120675e-03, 8.121842202337265643e-03, 1.399345997960726486e-02, 9.182393505628725153e-03, 4.845944386256020690e-03, 8.991200643060982042e-04, 4.426580959868225973e-03, 5.630008912177270931e-03, 9.238845045493934011e-03, 1.083250070123129710e-02, 1.635854562672941701e-02, 1.821840365584207356e-04, 5.344779152752164239e-03, 7.753222573717217549e-03, 1.388689689683818805e-02, 1.106747133588145693e-02, 9.405610305026103346e-03, 3.016298903057096012e-02, 1.898398619707580837e-02, 1.519485610011274239e-02, 1.046997085515661424e-02, 8.343531412779008408e-03, 1.649289223482143518e-02, 2.337698476171992668e-02
8.181344380814522393e-03, 1.011825596022693403e-02, 1.552124649141872932e-02, 1.543276395459722977e-02, 8.817476026003337811e-03, 6.437020812742036326e-04, 1.026044602625353006e-02, 5.827385280936820712e-03, 8.743472960606972835e-03, 3.503337269101756534e-03, 8.842902809396589389e-03, 4.114909317462723463e-04, 7.153354323791901934e-03, 7.460666981277800681e-03, 9.626681823916700270e-03, 2.363325802832262276e-02, 1.419501112695442831e-02, 2.300351202063647543e-02, 4.978790533691483666e-02, 5.308009944032315679e-03, 1.167011706251902710e-02, 7.531931162699197387e-03, 7.127403777084365642e-03, 1.985501392395232906e-02
5.420210898943863750e-03, 4.940590104983327499e-03, 4.071472250896070004e-03, 3.723595728813487542e-03, 2.852832074292176601e-03, 2.952567466805484150e-03, 5.511876597355152077e-04, 5.726445260883794314e-04, 6.738229911125634668e-04, 1.559586857579507583e-03, 1.186950829693824696e-03, 2.818239622814322411e-03, 2.581296307153950129e-03, 7.728612362870934194e-04, 2.876765828363264665e-02, 1.133553070555036804e-02, 8.250353161585009679e-04, 4.093564926141733673e-02, 4.147430337000165314e-03, 1.161982513117114542e-02, 1.764281136481501630e-02, 1.927840778799793167e-02, 1.327746761081900501e-03, 4.026275884382305575e-02
7.004597829783011827e-04, 1.096775968676258484e-03, 4.366024633839970452e-04, 1.050228674986891956e-03, 2.750992523118537592e-04, 2.667201716033102289e-03, 1.082342290588143418e-03, 3.143418645614650536e-04, 5.232289589666581833e-04, 2.284882690986769337e-03, 2.147600708233156526e-03, 3.905466965600713335e-03, 1.112658765097849535e-03, 1.575625312834473372e-03, 4.824886022948343331e-03, 3.402463044148499195e-03, 3.061796760469620311e-03, 4.127874034506064799e-03, 2.602599109045836134e-02, 6.594485739314506290e-04, 2.886591869047611635e-03, 8.910641573690983308e-02, 3.515145642778867360e-03, 4.474456446595381255e-03
2.348082540123264778e-04, 4.926625424376178744e-04, 1.890992196790601152e-03, 6.130382584854671829e-04, 2.097536060759804411e-04, 1.322202708097845519e-03, 9.138605334709845726e-04, 6.678899509104556983e-04, 5.470820471867723434e-04, 7.644002720273323408e-04, 3.578814111708808151e-04, 1.656028637015558068e-03, 3.981875710473758772e-04, 1.963884574889417263e-03, 2.759812459549490851e-03, 2.299472842166622351e-04, 1.621504656985023850e-03, 5.218440374122044513e-03, 3.616284138279286884e-03, 2.998824630919214203e-03, 4.596710072098756164e-03, 3.300237201659715625e-02, 8.404680207538076445e-03, 1.540011603844806780e-02
2.874227725254432605e-04, 5.422482874532139584e-04, 1.185623360215422393e-03, 1.351549607316607227e-03, 2.088638506452647806e-04, 1.060978287075566408e-03, 1.859265234996778033e-03, 1.417040895035021628e-03, 1.795356359590171130e-03, 2.535973992807412630e-03, 1.231985515399449359e-03, 3.437366865115607916e-03, 2.071933898463838245e-03, 2.058836101069510052e-03, 1.188580875779510606e-03, 3.398830065209125246e-03, 5.099319473842230804e-03, 2.852590767401117378e-03, 6.882118993044090104e-03, 3.990668884940400639e-03, 1.079310080797387652e-03, 2.144366701128879588e-02, 1.538115968697651402e-02, 4.652680446618141091e-03
1.038203938025806681e-03, 1.588750143558445181e-03, 1.262827027182895044e-03, 1.006805591258428225e-03, 5.381298137257082724e-04, 4.942404351891912379e-03, 1.007816494652045806e-03, 5.751731360501513568e-03, 6.112783753284161715e-03, 1.071862995043818163e-02, 5.400138191518908011e-03, 3.135845463602729942e-03, 5.386046107974289468e-04, 1.711174266408793231e-03, 5.113952366091098142e-03, 3.351929338508756635e-03, 4.410140855164371501e-03, 1.010339894786958445e-02, 8.282505595236581281e-03, 1.394609386772063461e-02, 3.239494325830651056e-02, 7.676476997358591681e-02, 1.488484823232277821e-02, 1.063090495014698024e-02
6.144763040345459964e-04, 2.377953006318638950e-04, 1.414873475163871443e-03, 1.033121468311775336e-03, 4.129994774923516419e-04, 1.221184569444750193e-03, 1.260087859713934820e-03, 7.529127309913320309e-04, 2.790139380839384408e-03, 1.374425065680687100e-03, 3.068336021819547104e-03, 1.111721457370651095e-03, 1.370054451904264984e-03, 5.765350294919510503e-03, 8.141090615096092248e-03, 6.533283415614450813e-03, 1.446580380175619025e-02, 1.281222147968600830e-02, 1.451948026150198627e-02, 1.766864637219714082e-02, 8.225462557853401718e-03, 2.985824373977126120e-02, 1.816997315561157816e-02, 1.900589503207538236e-02
5.679276496497453206e-04, 2.195551543285371564e-03, 3.626266069281837705e-04, 3.756267730454200364e-03, 9.047325176991216330e-04, 8.955979821654722539e-04, 2.720743506197133982e-03, 4.181470837940979256e-03, 2.947512545920847812e-03, 1.261416714284868505e-02, 9.700909475825926151e-03, 4.690805837309731463e-04, 4.173874388605961806e-03, 4.573750219435246574e-03, 6.249823539008168014e-04, 3.145532477215218919e-02, 1.242281949896262283e-02, 2.979779163879315781e-02, 4.058334360710134925e-02, 1.233391798317715754e-02, 9.023768761523635537e-03, 6.630973240864428131e-02, 4.085538325807840099e-02, 1.523963651155504744e-02
3.854074441580394405e-04, 1.676835791422252387e-03, 5.588413531466231892e-04, 5.455091042230164264e-03, 8.646972938522157724e-04, 8.493765169870740213e-04, 2.458058400138467443e-03, 2.774684799991479663e-03, 2.609802464224037291e-03, 2.697885501464560975e-03, 7.435716927992348096e-04, 1.684984392436450788e-03, 5.012635671642788138e-04, 3.651678265568193086e-03, 2.520498199808197688e-03, 3.437083022810059462e-03, 1.288576695930972703e-02, 1.528530138098099442e-02, 2.392303615217368853e-02, 1.751655852284256243e-02, 3.200669926392071124e-02, 2.688203345809033612e-02, 3.976041111751737328e-02, 1.401817434304527925e-02
2.329589026324826832e-03, 1.245184171385224680e-03, 4.803599181757147070e-03, 3.544401312997125155e-03, 8.055217080677483290e-04, 2.673483911732642878e-03, 8.373126776595385054e-04, 6.778438977932550171e-04, 3.038644130747097894e-04, 2.253445591073819851e-03, 8.090503455504341468e-04, 1.649631946678898665e-04, 5.095943023332934240e-04, 2.689663111846880405e-03, 3.684934763629090903e-03, 7.798777807669679193e-03, 5.815207213207438004e-03, 4.108945719279682822e-03, 2.217642774912034764e-02, 1.304183596145119632e-02, 1.128327531397140676e-02, 4.501734653980028755e-02, 4.034513449444240840e-02, 2.421557220313175912e-02
1.970780083345545844e-03, 7.928858128796916274e-04, 3.132948606803753495e-03, 1.889254722575791235e-03, 6.765244509242877803e-04, 7.133204172583308515e-03, 1.311741744899553013e-03, 9.771077905601980966e-04, 1.408124026613131801e-03, 2.089979190867159373e-03, 1.669982806533052994e-03, 1.141393520941315354e-03, 5.340402821361111239e-03, 5.763144357443498837e-03, 2.885666235131230297e-03, 4.291972469239642429e-02, 1.031928147392563444e-02, 6.309270020266612156e-02, 7.562633734522472562e-02, 1.931355646322556810e-02, 1.799947149224553899e-02, 1.022662737389458572e-02, 5.224517846626070688e-02, 2.026608989860439677e-02
1.770205970335327235e-03, 1.604201555435752925e-03, 7.603514822392293824e-04, 1.816260617799559871e-03, 8.344244402784066744e-04, 5.274743849091184655e-04, 1.982653044534530163e-03, 1.086381183755787908e-03, 4.724496918920023528e-04, 2.470338375716096130e-03, 1.114719666775422762e-03, 1.149282665665721931e-02, 7.735793235892847496e-04, 1.061813603567526680e-02, 4.705041987820792262e-03, 1.309450887182411717e-03, 1.643019988703926446e-02, 4.698420003173839690e-03, 3.475424410861793767e-02, 2.461838373309346156e-02, 2.244400687827031657e-02, 2.827778873809500340e-02, 3.211719506241307587e-02, 1.321781818585170826e-02
1.606915320868603381e-03, 6.997823690818567952e-04, 4.172293510280554452e-04, 2.528524031165746942e-03, 1.391354279660496612e-03, 9.799213582254318738e-04, 3.001204908022348655e-03, 4.944939907640099122e-03, 3.606634301968759948e-03, 1.774232904379394226e-03, 5.448783637682093339e-03, 4.595228846830708667e-03, 3.672918292700591471e-04, 3.458012474218691550e-03, 1.295783836296978070e-03, 1.814293443816247233e-03, 4.564010881269232357e-03, 3.296116381061360394e-03, 1.814750611948287920e-02, 3.685520965344117605e-02, 7.105089492755400048e-03, 5.634526765864891762e-02, 4.275254278125975409e-03, 1.042880380973671382e-02
1.504132101539444426e-03, 3.047486931945756644e-04, 4.616780769369954371e-04, 4.862837540884487001e-04, 1.358996471097504224e-03, 3.083855578539732977e-03, 8.712466159266626453e-04, 1.618119190500667218e-03, 1.685188652795549177e-03, 1.631692365357049427e-03, 4.208541410575670138e-04, 6.731178303893211798e-03, 5.095669563729098711e-03, 1.595299362489228934e-02, 9.621609855353681698e-03, 2.873027423324444468e-02, 1.705767697536760691e-02, 7.971432082765742000e-02, 2.512307228480824273e-02, 9.041628930688699189e-03, 4.203168180545131805e-02, 2.133587429131952526e-02, 6.628786755367979677e-02, 2.048991506575590163e-02
9.613120517015729012e-04, 2.368669054739124587e-03, 1.579527200796044997e-03, 2.431647978145563133e-03, 1.418745362448966358e-03, 8.751026086632050132e-04, 7.245954081784209376e-04, 2.243194121509640895e-03, 1.212730580347527601e-03, 4.461645903636095832e-03, 5.022019799084260529e-03, 2.278768285814063415e-03, 2.177141355364121001e-03, 3.364361285387940451e-03, 1.918620928173956968e-03, 5.331363787346889496e-03, 1.155834903039649510e-02, 7.513074137112523386e-03, 2.008102234707550768e-02, 1.400900815709484916e-02, 1.222088184301563761e-02, 7.586846075306545589e-02, 1.081210835370970125e-02, 1.817628219765306946e-02
... 10 more rows
